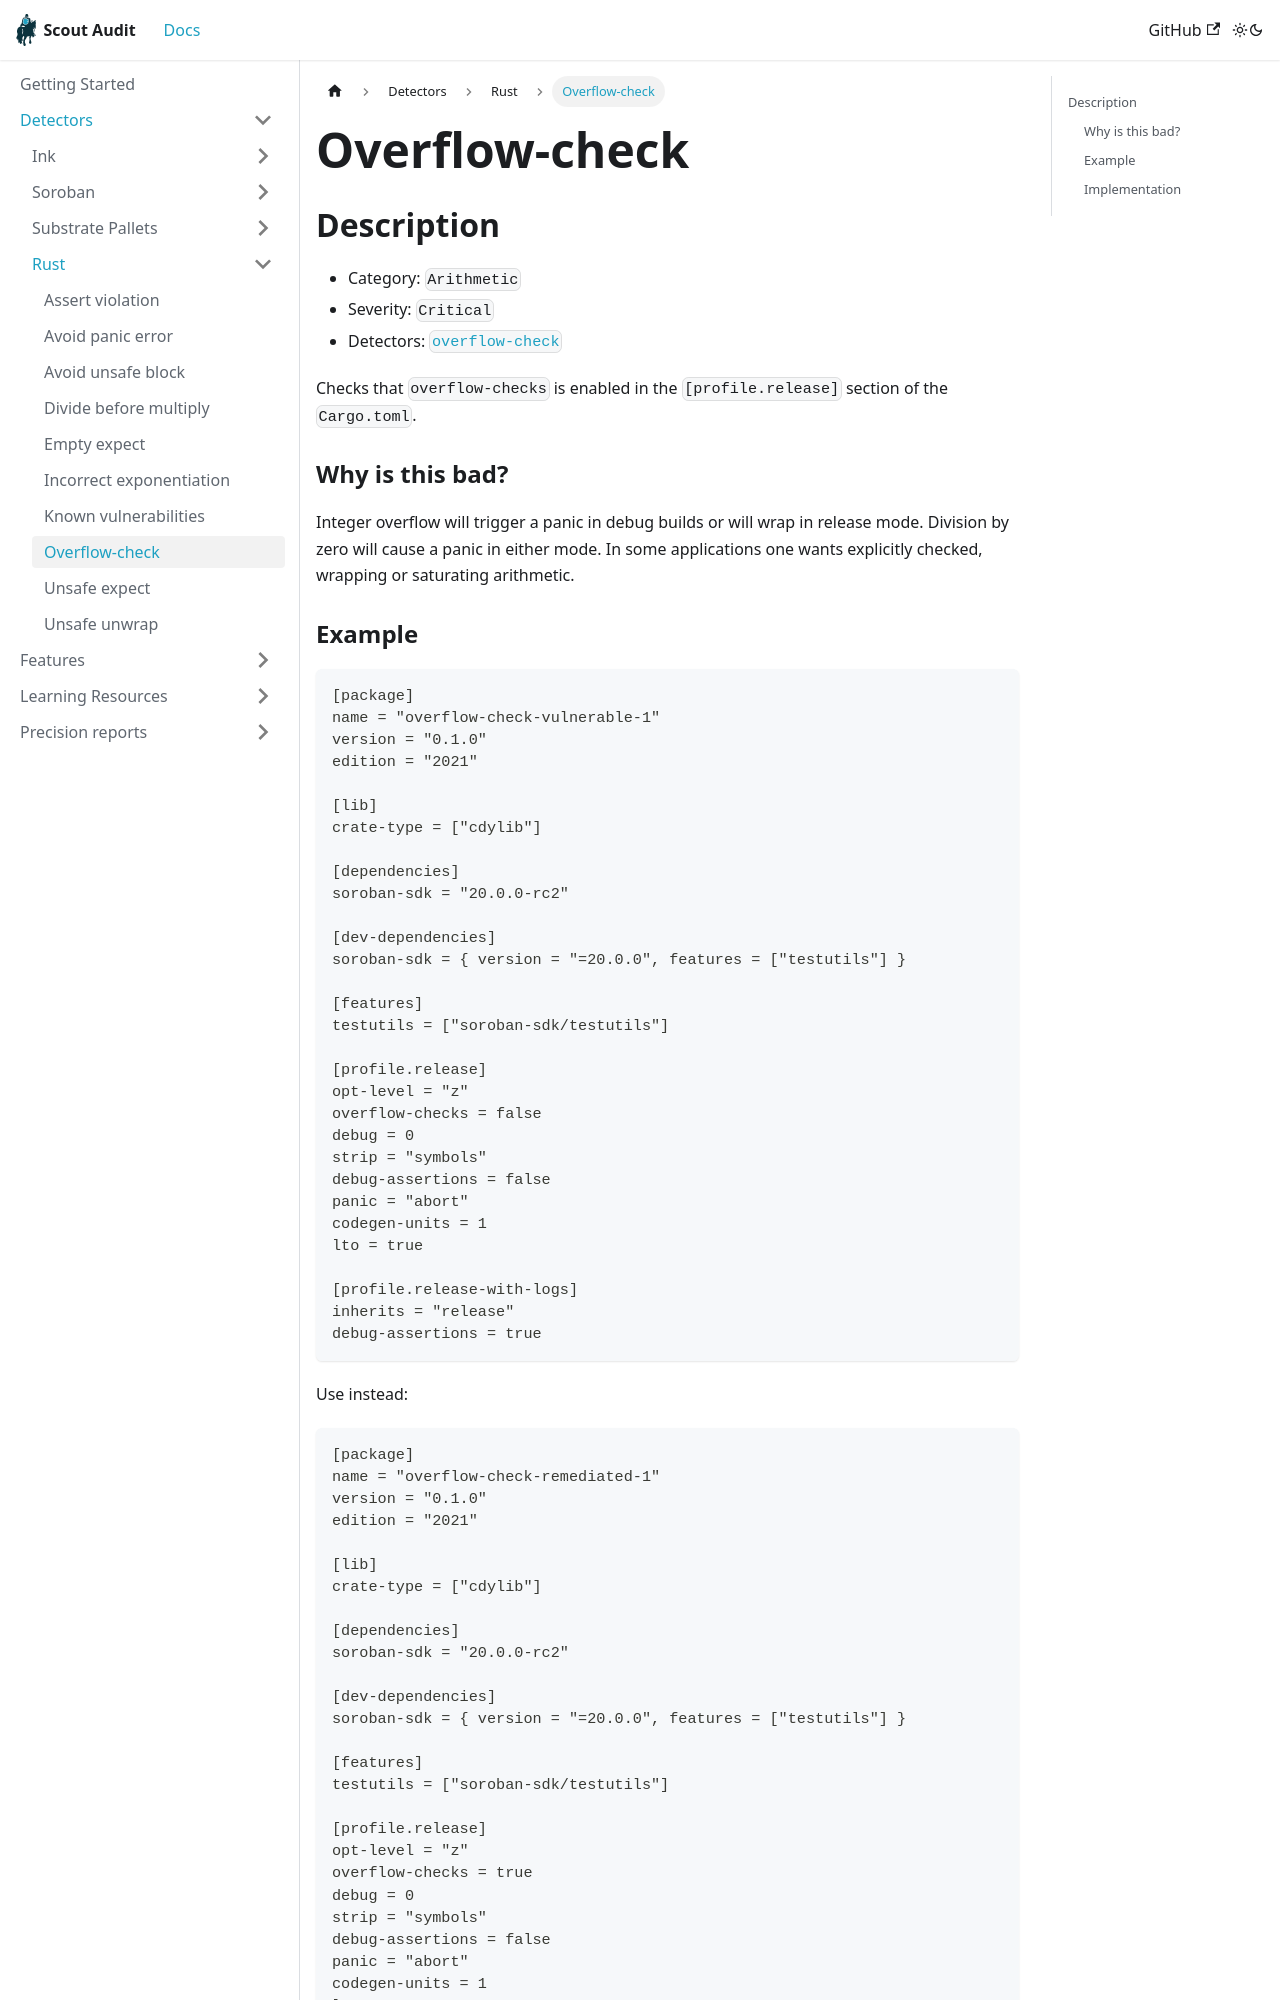

repository: CoinFabrik/scout-audit · page: docs/detectors/rust/overflow-check/index.html · generator: docusaurus

# Overflow-check

## Description

- Category: `Arithmetic`
- Severity: `Critical`
- Detectors: [`overflow-check`](https://github.com/CoinFabrik/scout-audit/blob/main/detectors/rust/overflow-check/src/lib.rs)

Checks that `overflow-checks` is enabled in the `[profile.release]` section of the `Cargo.toml`.

### Why is this bad?

Integer overflow will trigger a panic in debug builds or will wrap in
release mode. Division by zero will cause a panic in either mode. In some applications one
wants explicitly checked, wrapping or saturating arithmetic.
